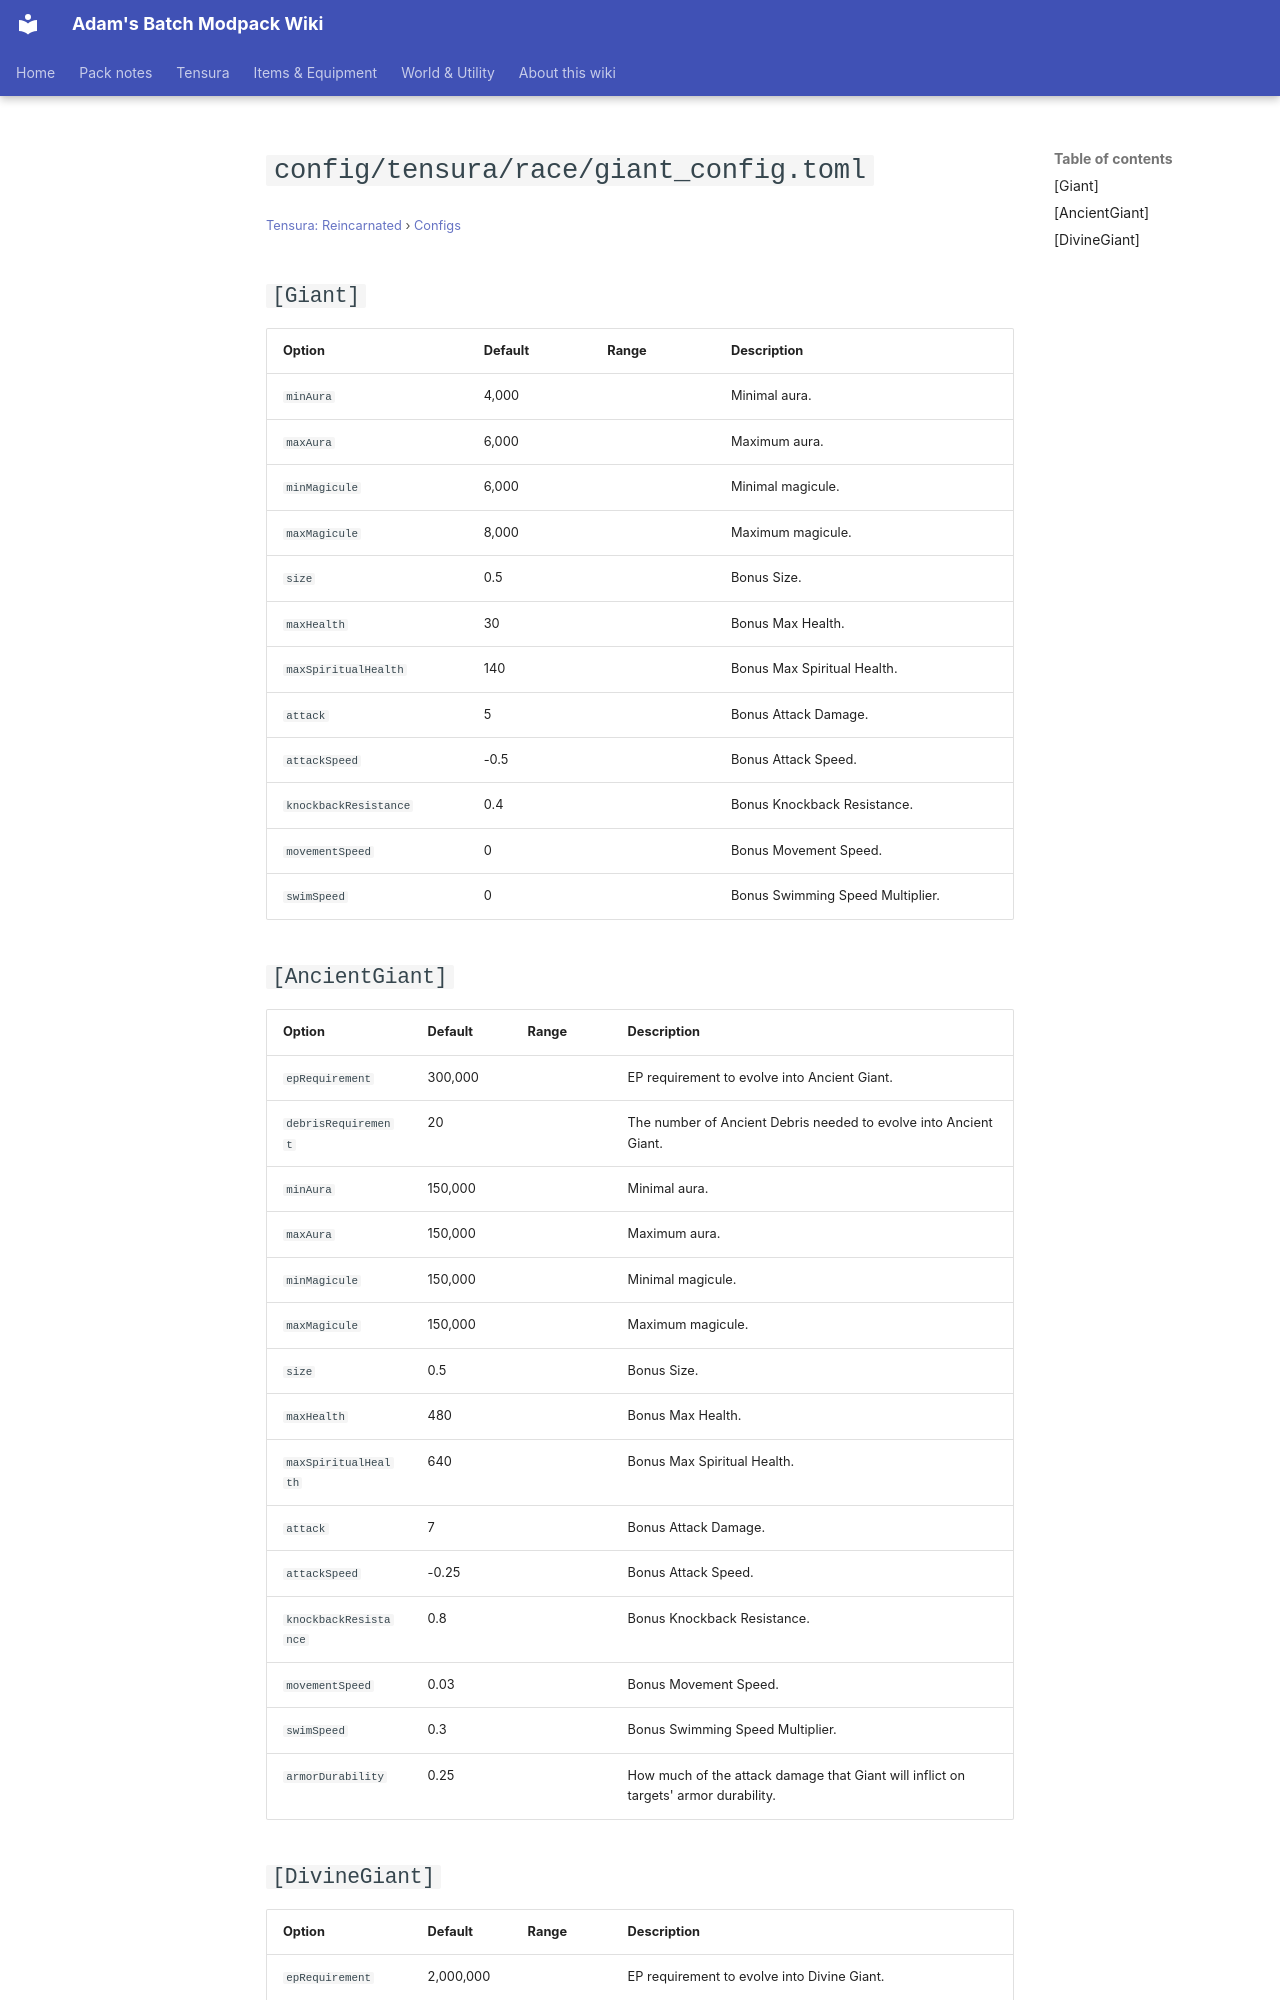

repository: Proteus-Nell/Adams-Batch-MC-Modpack-Wiki · page: tensura-reincarnated/configs/config-tensura-race-giant-config/index.html · generator: mkdocs

# `config/tensura/race/giant_config.toml`

<small>[Tensura: Reincarnated](../index.md) &rsaquo; [Configs](index.md)</small>

## `[Giant]`

| Option | Default | Range | Description |
|---|---|---|---|
| `minAura` | 4,000 |  | Minimal aura. |
| `maxAura` | 6,000 |  | Maximum aura. |
| `minMagicule` | 6,000 |  | Minimal magicule. |
| `maxMagicule` | 8,000 |  | Maximum magicule. |
| `size` | 0.5 |  | Bonus Size. |
| `maxHealth` | 30 |  | Bonus Max Health. |
| `maxSpiritualHealth` | 140 |  | Bonus Max Spiritual Health. |
| `attack` | 5 |  | Bonus Attack Damage. |
| `attackSpeed` | -0.5 |  | Bonus Attack Speed. |
| `knockbackResistance` | 0.4 |  | Bonus Knockback Resistance. |
| `movementSpeed` | 0 |  | Bonus Movement Speed. |
| `swimSpeed` | 0 |  | Bonus Swimming Speed Multiplier. |

## `[AncientGiant]`

| Option | Default | Range | Description |
|---|---|---|---|
| `epRequirement` | 300,000 |  | EP requirement to evolve into Ancient Giant. |
| `debrisRequirement` | 20 |  | The number of Ancient Debris needed to evolve into Ancient Giant. |
| `minAura` | 150,000 |  | Minimal aura. |
| `maxAura` | 150,000 |  | Maximum aura. |
| `minMagicule` | 150,000 |  | Minimal magicule. |
| `maxMagicule` | 150,000 |  | Maximum magicule. |
| `size` | 0.5 |  | Bonus Size. |
| `maxHealth` | 480 |  | Bonus Max Health. |
| `maxSpiritualHealth` | 640 |  | Bonus Max Spiritual Health. |
| `attack` | 7 |  | Bonus Attack Damage. |
| `attackSpeed` | -0.25 |  | Bonus Attack Speed. |
| `knockbackResistance` | 0.8 |  | Bonus Knockback Resistance. |
| `movementSpeed` | 0.03 |  | Bonus Movement Speed. |
| `swimSpeed` | 0.3 |  | Bonus Swimming Speed Multiplier. |
| `armorDurability` | 0.25 |  | How much of the attack damage that Giant will inflict on targets' armor durability. |
